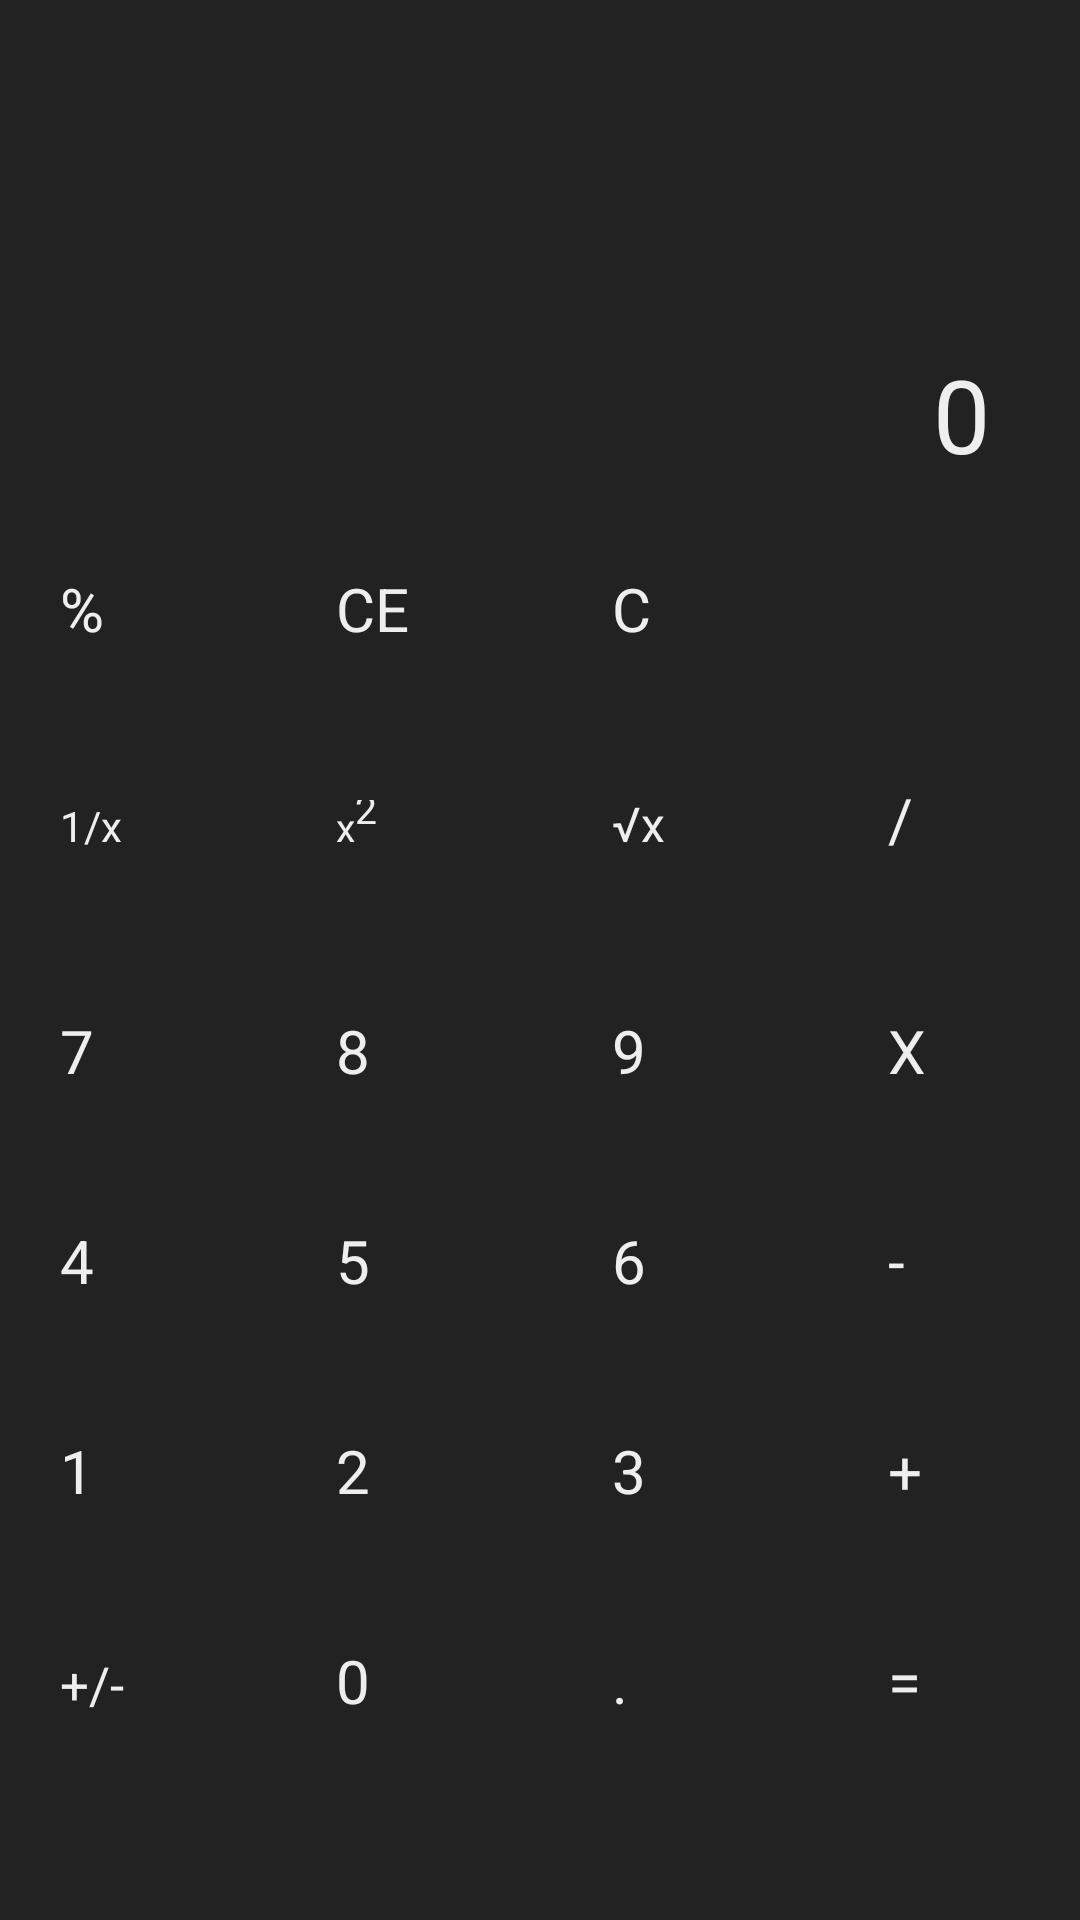

Layout XML and referenced resources for this Android screen:
<!-- AndroidManifest.xml: application theme Theme.Calculator -->
<!-- res/layout/fragment_standard.xml -->
<?xml version="1.0" encoding="utf-8"?>
<RelativeLayout xmlns:android="http://schemas.android.com/apk/res/android"
    xmlns:tools="http://schemas.android.com/tools"
    android:layout_width="match_parent"
    android:layout_height="match_parent"
    tools:context=".Standard"
    android:background="#222"
    >

    <TextView
        android:id="@+id/bai_screen_T"
        android:layout_width="match_parent"
        android:layout_height="wrap_content"
        android:layout_marginLeft="20dp"
        android:layout_marginTop="30dp"
        android:layout_marginRight="20dp"
        android:layout_marginBottom="10dp"
        android:background="@drawable/rounded"
        android:backgroundTint="#12FFFFFF"
        android:ellipsize="middle"
        android:gravity="end"
        android:maxLines="1"
        android:padding="10dp"
        android:text=""
        android:textColor="#eee"
        android:textSize="34sp" />

    <TextView
        android:id="@+id/bai_screen_B"
        android:layout_width="match_parent"
        android:layout_height="wrap_content"
        android:layout_below="@+id/bai_screen_T"
        android:layout_marginLeft="20dp"
        android:layout_marginTop="0dp"
        android:layout_marginRight="20dp"
        android:layout_marginBottom="12dp"
        android:background="@drawable/rounded"
        android:backgroundTint="#12FFFFFF"
        android:ellipsize="start"
        android:gravity="end"
        android:maxLines="1"
        android:padding="10dp"
        android:text="0"
        android:textColor="#eee"
        android:textSize="34sp" />

    <GridLayout
        android:id="@+id/id_all_buttons"
        android:layout_width="wrap_content"
        android:layout_height="wrap_content"
        android:layout_alignParentBottom="true"
        android:layout_centerHorizontal="true"
        android:layout_marginStart="10dp"
        android:layout_marginTop="10dp"
        android:layout_marginEnd="10dp"
        android:layout_marginBottom="10dp"
        android:columnCount="4"
        android:foregroundGravity="center"
        android:padding="10dp"
        android:rowCount="6">

        <Button
            android:id="@+id/bai_mod"
            android:layout_width="80dp"
            android:layout_height="70dp"
            android:layout_marginRight="12dp"
            android:backgroundTint="#702E2D2D"
            android:text="%"
            android:textColor="#eee"
            android:textSize="20sp" />

        <Button
            android:id="@+id/bai_ce"
            android:layout_width="80dp"
            android:layout_height="70dp"
            android:layout_marginRight="12dp"
            android:backgroundTint="#702E2D2D"
            android:text="CE"
            android:textColor="#eee"
            android:textSize="20sp" />

        <Button
            android:id="@+id/bai_c"
            android:layout_width="80dp"
            android:layout_height="70dp"
            android:layout_marginRight="12dp"
            android:backgroundTint="#702E2D2D"
            android:text="C"
            android:textColor="#eee"
            android:textSize="20sp" />

        <Button
            android:id="@+id/bai_delete"
            android:layout_width="50dp"
            android:layout_height="50dp"
            android:layout_gravity="center"
            android:backgroundTint="#00000000"
            android:clickable="true"

            android:foreground="@drawable/delete_letter"
            android:foregroundTint="#fff"
            android:padding="10dp"
            android:scaleX="0.8"
            android:scaleY="0.8" />

        <Button
            android:id="@+id/bai_inv"
            android:layout_width="80dp"
            android:layout_height="70dp"
            android:backgroundTint="#702E2D2D"
            android:text="1/x"
            android:textColor="#eee"
            android:textSize="14sp" />

        <Button
            android:id="@+id/bai_pow"
            android:layout_width="80dp"
            android:layout_height="70dp"
            android:backgroundTint="#702E2D2D"
            android:text="@string/x2"
            android:textColor="#eee"
            android:textSize="13sp" />

        <Button
            android:id="@+id/bai_not_pow"
            android:layout_width="80dp"
            android:layout_height="70dp"
            android:backgroundTint="#702E2D2D"
            android:text="√x"
            android:textColor="#eee"
            android:textSize="16sp" />

        <Button
            android:id="@+id/bai_div"
            android:layout_width="80dp"
            android:layout_height="70dp"
            android:backgroundTint="#702E2D2D"
            android:text="/"
            android:textColor="#eee"
            android:textSize="20sp" />

        <Button
            android:id="@+id/bai_seven"
            android:layout_width="80dp"
            android:layout_height="70dp"
            android:backgroundTint="#111"
            android:text="7"
            android:textColor="#eee"
            android:textSize="20sp" />

        <Button
            android:id="@+id/bai_eight"
            android:layout_width="80dp"
            android:layout_height="70dp"
            android:backgroundTint="#111"
            android:text="8"
            android:textColor="#eee"
            android:textSize="20sp" />

        <Button
            android:id="@+id/bai_nine"
            android:layout_width="80dp"
            android:layout_height="70dp"
            android:backgroundTint="#111"
            android:text="9"
            android:textColor="#eee"
            android:textSize="20sp" />

        <Button
            android:id="@+id/bai_x"
            android:layout_width="80dp"
            android:layout_height="70dp"
            android:backgroundTint="#702E2D2D"
            android:text="X"
            android:textColor="#eee"
            android:textSize="20sp" />

        <Button
            android:id="@+id/bai_four"
            android:layout_width="80dp"
            android:layout_height="70dp"
            android:backgroundTint="#111"
            android:text="4"
            android:textColor="#eee"
            android:textSize="20sp" />

        <Button
            android:id="@+id/bai_five"
            android:layout_width="80dp"
            android:layout_height="70dp"
            android:backgroundTint="#111"
            android:text="5"
            android:textColor="#eee"
            android:textSize="20sp" />

        <Button
            android:id="@+id/bai_six"
            android:layout_width="80dp"
            android:layout_height="70dp"
            android:backgroundTint="#111"
            android:text="6"
            android:textColor="#eee"
            android:textSize="20sp" />

        <Button
            android:id="@+id/bai_minus"
            android:layout_width="80dp"
            android:layout_height="70dp"
            android:backgroundTint="#702E2D2D"
            android:text="-"
            android:textColor="#eee"
            android:textSize="20sp" />

        <Button
            android:id="@+id/bai_one"
            android:layout_width="80dp"
            android:layout_height="70dp"
            android:backgroundTint="#111"
            android:text="1"
            android:textColor="#eee"
            android:textSize="20sp" />

        <Button
            android:id="@+id/bai_two"
            android:layout_width="80dp"
            android:layout_height="70dp"
            android:backgroundTint="#111"
            android:text="2"
            android:textColor="#eee"
            android:textSize="20sp" />

        <Button
            android:id="@+id/bai_three"
            android:layout_width="80dp"
            android:layout_height="70dp"
            android:backgroundTint="#111"
            android:text="3"
            android:textColor="#eee"
            android:textSize="20sp" />

        <Button
            android:id="@+id/bai_plus"
            android:layout_width="80dp"
            android:layout_height="70dp"
            android:backgroundTint="#702E2D2D"
            android:text="+"
            android:textColor="#eee"
            android:textSize="20sp" />

        <Button
            android:id="@+id/bai_opp"
            android:layout_width="80dp"
            android:text="+/-"
            android:layout_height="70dp"
            android:backgroundTint="#111"
            android:textColor="#eee"
            android:textSize="17sp" />

        <Button
            android:id="@+id/bai_zero"
            android:layout_width="80dp"
            android:layout_height="64dp"
            android:backgroundTint="#111"
            android:text="0"
            android:textColor="#eee"
            android:textSize="20sp" />

        <Button
            android:id="@+id/bai_dot"
            android:layout_width="80dp"
            android:layout_height="70dp"
            android:backgroundTint="#111"
            android:text="."
            android:textColor="#eee"
            android:textSize="20sp" />

        <Button
            android:id="@+id/bai_eq"
            android:layout_width="80dp"
            android:layout_height="70dp"
            android:backgroundTint="#0A4578"
            android:text="="
            android:textColor="#eee"
            android:textSize="20sp" />

    </GridLayout>


</RelativeLayout>
<!-- resources referenced by this layout -->
<resources>
  <string name="x2">x<sup>2</sup></string>
  <style name="Theme.Calculator" parent="Theme.MaterialComponents.DayNight.NoActionBar">
          
          <item name="colorPrimary">@color/purple_200</item>
          <item name="colorPrimaryVariant">@color/purple_700</item>
          <item name="colorOnPrimary">@color/black</item>
          
          <item name="colorSecondary">@color/teal_200</item>
          <item name="colorSecondaryVariant">@color/teal_200</item>
          <item name="colorOnSecondary">@color/black</item>
          
          <item name="android:statusBarColor" tools:targetApi="l">?attr/colorPrimaryVariant</item>
          
      </style>
  <color name="purple_200">#FFBB86FC</color>
  <color name="purple_700">#FF3700B3</color>
  <color name="black">#FF000000</color>
  <color name="teal_200">#FF03DAC5</color>
</resources>
